Dataset: Dataset (GitHub, daffakurnia11/Coffee-Beans-Defect-Classification). Classes: defected, undefected.

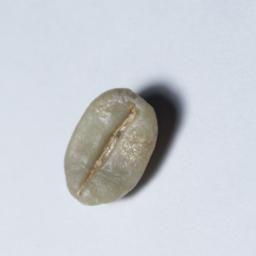
Label: undefected

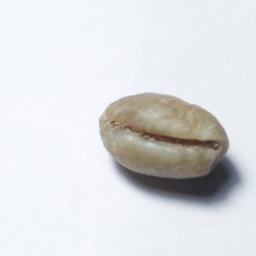
Label: defected

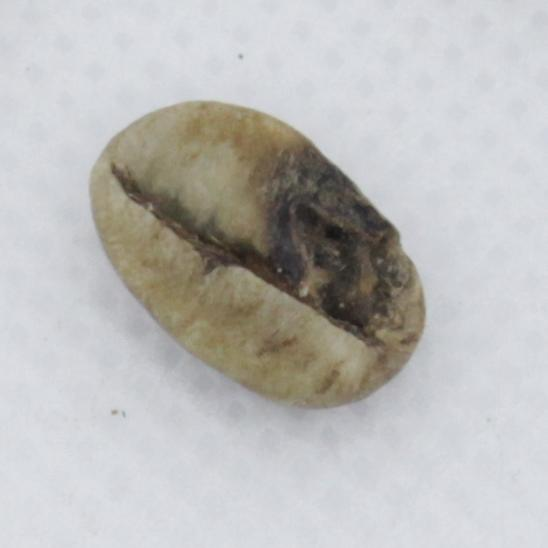
Label: defected

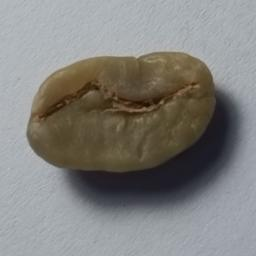
Label: undefected

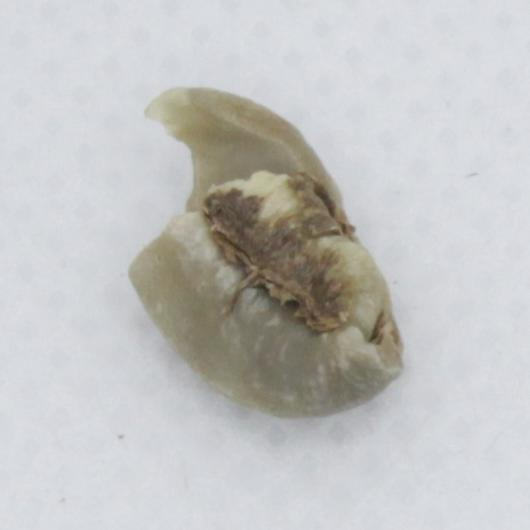
Label: defected

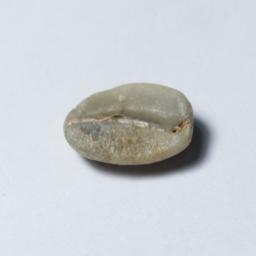
Label: undefected
